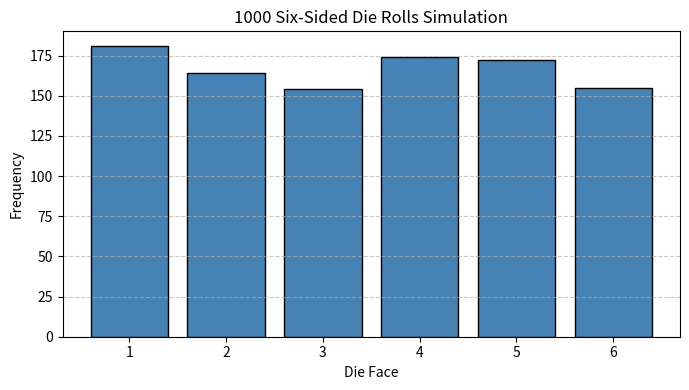

The matplotlib source for this figure:
import numpy as np
import pandas as pd
import matplotlib.pyplot as plt

# Set random seed for reproducibility
np.random.seed(42)

# Simulate rolling a fair six-sided die 1000 times
rolls = np.random.randint(1, 7, size=1000)

# (a) Print the first 10 rolls
print("First 10 rolls:", rolls[:10])

# (b) Count occurrences of each face (1-6)
faces, counts = np.unique(rolls, return_counts=True)

# (c) Compute and print empirical and theoretical probabilities
print(f"\n{'Face':<6} {'Count':<7} {'Empirical P':<13} {'Theoretical P'}")
for face, count in zip(faces, counts):
    emp_p = count / 1000
    theo_p = 1 / 6
    print(f"{face:<6} {count:<7} {emp_p:<13.3f} {theo_p:.4f}")

# (d) Plot histogram of the 1000 rolls
plt.figure(figsize=(7, 4))
plt.hist(rolls, bins=np.arange(0.5, 7.5, 1), rwidth=0.8, color="steelblue", edgecolor="black")
plt.title("1000 Six-Sided Die Rolls Simulation")
plt.xlabel("Die Face")
plt.ylabel("Frequency")
plt.xticks(range(1, 7))
plt.grid(axis='y', linestyle='--', alpha=0.7)
plt.tight_layout()

# Save the plot
plt.savefig("die_rolls.png")
print("\nSaved die_rolls.png")
